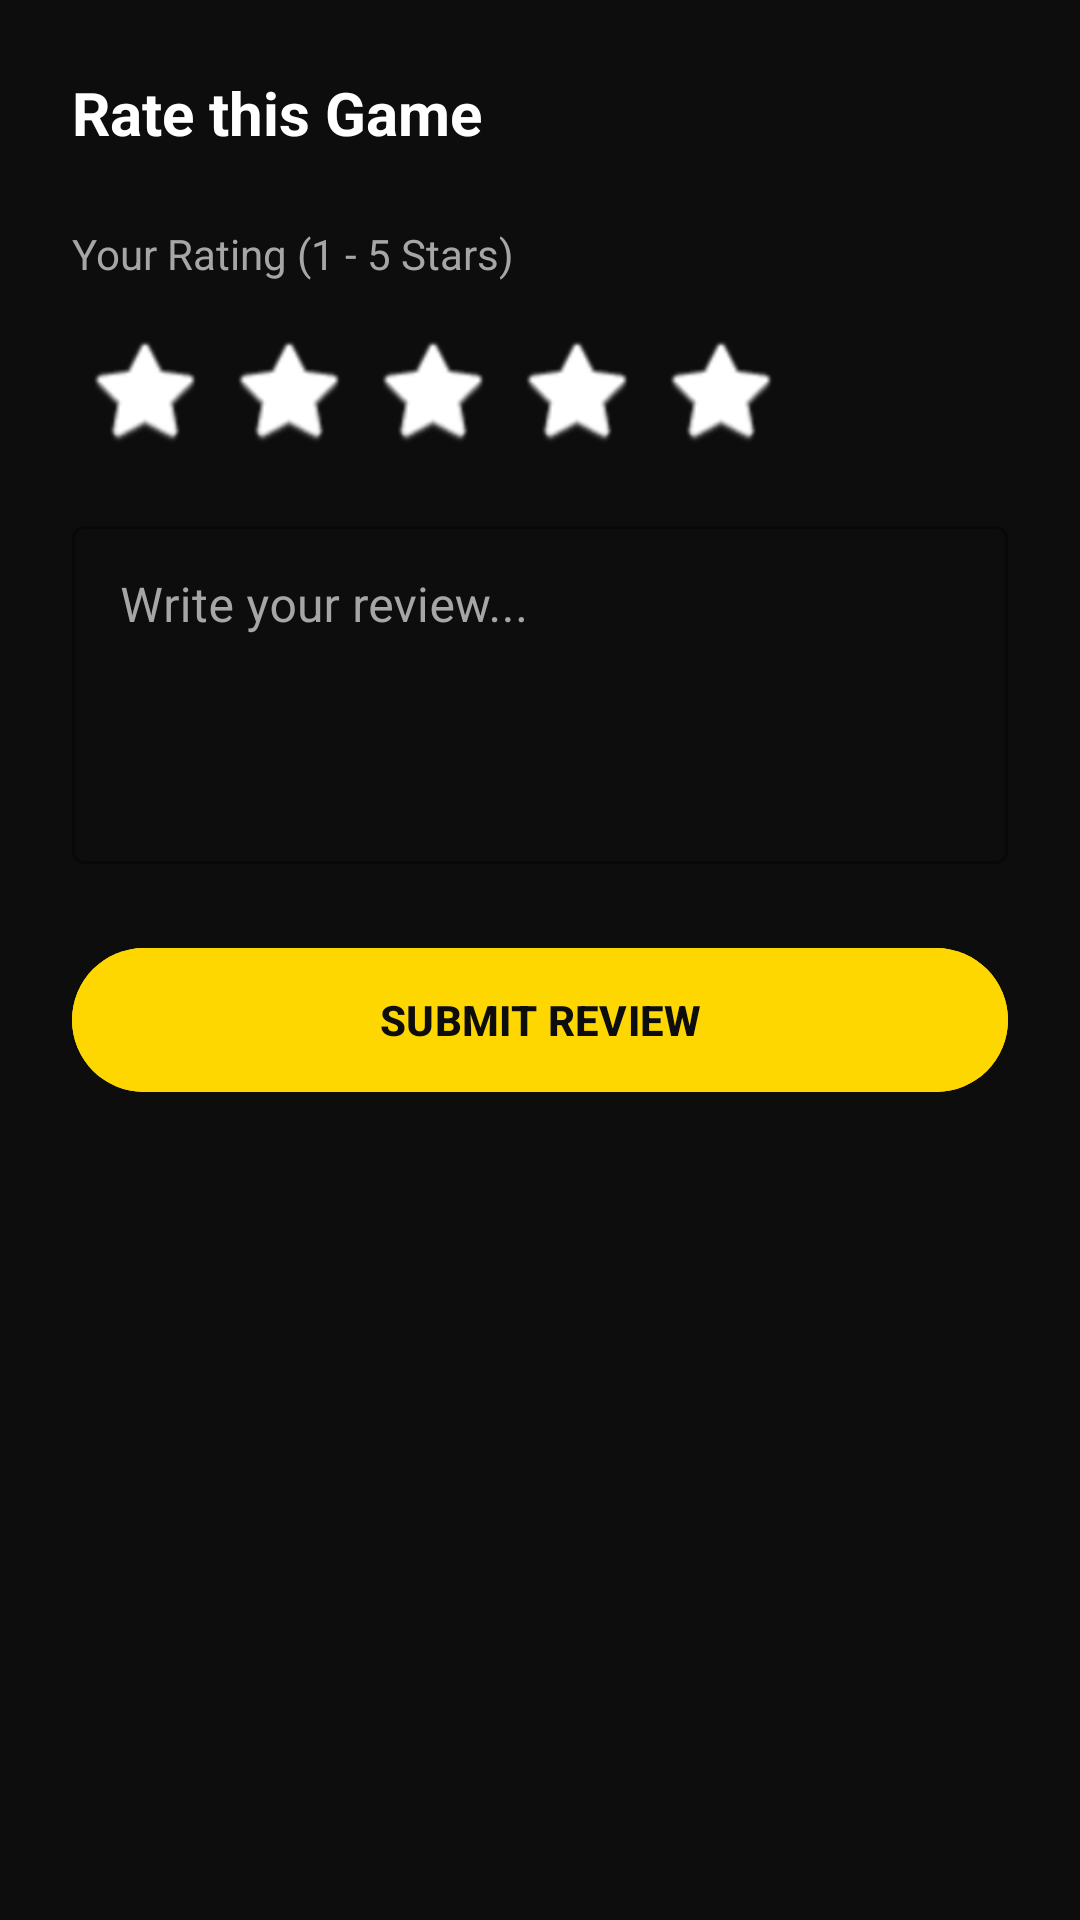

Android layout source for this screen:
<!-- AndroidManifest.xml: application theme Theme.Ratebit -->
<!-- res/layout/layout_add_review.xml -->
<?xml version="1.0" encoding="utf-8"?>
<androidx.constraintlayout.widget.ConstraintLayout xmlns:android="http://schemas.android.com/apk/res/android"
    xmlns:app="http://schemas.android.com/apk/res-auto"
    android:layout_width="match_parent"
    android:layout_height="wrap_content"
    android:background="@color/bg_black"
    android:padding="24dp">

    <TextView
        android:id="@+id/txtTitle"
        android:layout_width="wrap_content"
        android:layout_height="wrap_content"
        android:text="Rate this Game"
        android:textColor="@color/white"
        android:textSize="20sp"
        android:textStyle="bold"
        app:layout_constraintStart_toStartOf="parent"
        app:layout_constraintTop_toTopOf="parent" />

    <TextView
        android:id="@+id/labelScore"
        android:layout_width="wrap_content"
        android:layout_height="wrap_content"
        android:layout_marginTop="24dp"
        android:text="Your Rating (1 - 5 Stars)"
        android:textColor="@color/text_secondary"
        app:layout_constraintStart_toStartOf="parent"
        app:layout_constraintTop_toBottomOf="@id/txtTitle" />

    <LinearLayout
        android:id="@+id/layoutStars"
        android:layout_width="wrap_content"
        android:layout_height="wrap_content"
        android:layout_marginTop="12dp"
        android:orientation="horizontal"
        app:layout_constraintStart_toStartOf="parent"
        app:layout_constraintTop_toBottomOf="@id/labelScore">

        <ImageView
            android:id="@+id/star1"
            android:layout_width="48dp"
            android:layout_height="48dp"
            android:padding="4dp"
            android:src="@android:drawable/btn_star_big_off"
            app:tint="@color/white" />

        <ImageView
            android:id="@+id/star2"
            android:layout_width="48dp"
            android:layout_height="48dp"
            android:padding="4dp"
            android:src="@android:drawable/btn_star_big_off"
            app:tint="@color/white" />

        <ImageView
            android:id="@+id/star3"
            android:layout_width="48dp"
            android:layout_height="48dp"
            android:padding="4dp"
            android:src="@android:drawable/btn_star_big_off"
            app:tint="@color/white" />

        <ImageView
            android:id="@+id/star4"
            android:layout_width="48dp"
            android:layout_height="48dp"
            android:padding="4dp"
            android:src="@android:drawable/btn_star_big_off"
            app:tint="@color/white" />

        <ImageView
            android:id="@+id/star5"
            android:layout_width="48dp"
            android:layout_height="48dp"
            android:padding="4dp"
            android:src="@android:drawable/btn_star_big_off"
            app:tint="@color/white" />

    </LinearLayout>

    <com.google.android.material.textfield.TextInputLayout
        android:id="@+id/layoutComment"
        style="@style/Widget.MaterialComponents.TextInputLayout.OutlinedBox"
        android:layout_width="match_parent"
        android:layout_height="wrap_content"
        android:layout_marginTop="16dp"
        android:hint="Write your review..."
        android:textColorHint="@color/text_secondary"
        app:boxStrokeColor="@color/primary_yellow"
        app:hintTextColor="@color/primary_yellow"
        app:layout_constraintTop_toBottomOf="@id/layoutStars">

        <com.google.android.material.textfield.TextInputEditText
            android:id="@+id/editComment"
            android:layout_width="match_parent"
            android:layout_height="wrap_content"
            android:gravity="top"
            android:inputType="textMultiLine"
            android:lines="4"
            android:textColor="@color/white" />

    </com.google.android.material.textfield.TextInputLayout>

    <com.google.android.material.button.MaterialButton
        android:id="@+id/btnSubmitReview"
        android:layout_width="match_parent"
        android:layout_height="56dp"
        android:layout_marginTop="24dp"
        android:backgroundTint="@color/primary_yellow"
        android:text="SUBMIT REVIEW"
        android:textColor="@color/bg_black"
        android:textStyle="bold"
        app:layout_constraintTop_toBottomOf="@id/layoutComment" />

</androidx.constraintlayout.widget.ConstraintLayout>
<!-- resources referenced by this layout -->
<resources>
  <color name="bg_black">#0D0D0D</color>
  <color name="primary_yellow">#FFD700</color>
  <color name="text_secondary">#A6A6A6</color>
  <color name="white">#FFFFFFFF</color>
  <style name="Theme.Ratebit" parent="Base.Theme.Ratebit">
          <item name="android:windowDisablePreview">true</item>
      </style>
  <style name="Base.Theme.Ratebit" parent="Theme.Material3.DayNight.NoActionBar">
          
          
      </style>
</resources>
